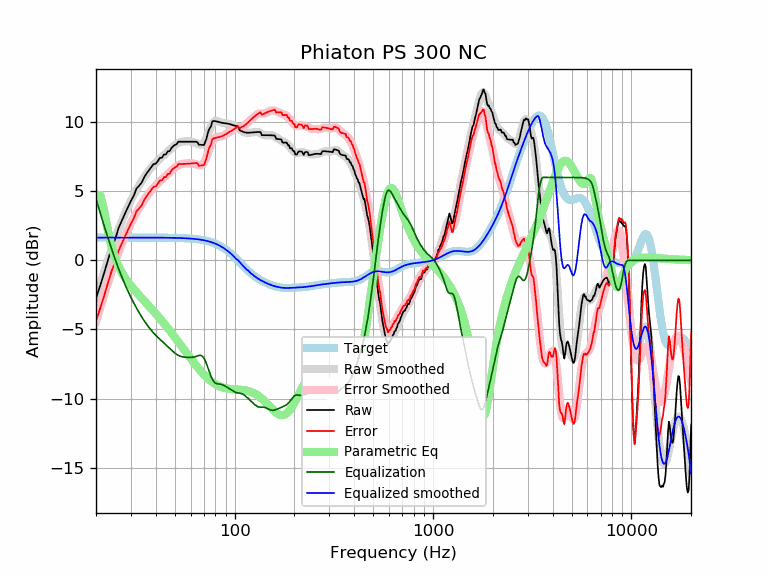

The table this chart was drawn from, first rows:
frequency, raw, error, smoothed, error_smoothed, equalization, parametric_eq, equalized_raw, equalized_smoothed, target
20, -2.73, -4.37, -2.79, -4.43, 4.43, 4.36, 1.71, 1.65, 1.65
21, -1.83, -3.47, -1.78, -3.42, 3.42, 4.73, 1.60, 1.65, 1.65
22, -0.90, -2.55, -0.84, -2.48, 2.48, 3.57, 1.58, 1.65, 1.65
23, 0.04, -1.61, 0.04, -1.61, 1.61, 2.11, 1.65, 1.65, 1.65
24, 0.90, -0.75, 0.84, -0.80, 0.80, 0.97, 1.70, 1.65, 1.65
25, 1.54, -0.10, 1.58, -0.07, 0.07, 0.15, 1.61, 1.65, 1.65
26, 2.35, 0.70, 2.25, 0.60, -0.60, -0.44, 1.75, 1.65, 1.65
27, 2.88, 1.24, 2.85, 1.20, -1.20, -0.90, 1.68, 1.65, 1.65
28, 3.38, 1.74, 3.40, 1.75, -1.75, -1.26, 1.63, 1.65, 1.65
29, 3.85, 2.20, 3.89, 2.24, -2.24, -1.57, 1.61, 1.65, 1.65
30, 4.30, 2.66, 4.33, 2.68, -2.68, -1.84, 1.62, 1.65, 1.65
31, 4.68, 3.03, 4.73, 3.08, -3.08, -2.08, 1.60, 1.65, 1.65
32, 5.20, 3.55, 5.10, 3.45, -3.45, -2.31, 1.75, 1.65, 1.65
33, 5.40, 3.75, 5.43, 3.78, -3.78, -2.52, 1.62, 1.65, 1.65
34, 5.64, 3.99, 5.74, 4.09, -4.09, -2.72, 1.55, 1.65, 1.65
35, 6.02, 4.37, 6.02, 4.37, -4.37, -2.92, 1.65, 1.65, 1.65
36, 6.29, 4.65, 6.27, 4.63, -4.63, -3.11, 1.67, 1.65, 1.65
37, 6.52, 4.88, 6.50, 4.86, -4.86, -3.30, 1.66, 1.64, 1.64
38, 6.74, 5.10, 6.71, 5.07, -5.07, -3.48, 1.67, 1.64, 1.64
39, 6.96, 5.32, 6.90, 5.25, -5.25, -3.66, 1.71, 1.64, 1.64
40, 6.99, 5.35, 7.06, 5.42, -5.42, -3.84, 1.57, 1.64, 1.64
41, 7.19, 5.55, 7.21, 5.57, -5.57, -4.02, 1.62, 1.64, 1.64
42, 7.42, 5.78, 7.35, 5.71, -5.71, -4.20, 1.71, 1.64, 1.64
43, 7.43, 5.79, 7.49, 5.85, -5.85, -4.38, 1.58, 1.64, 1.64
44, 7.66, 6.02, 7.61, 5.98, -5.98, -4.55, 1.68, 1.64, 1.64
45, 7.66, 6.03, 7.74, 6.10, -6.10, -4.72, 1.56, 1.64, 1.64
46, 7.89, 6.26, 7.87, 6.23, -6.23, -4.90, 1.66, 1.64, 1.64
47, 7.90, 6.26, 7.99, 6.36, -6.36, -5.07, 1.54, 1.63, 1.63
48, 8.13, 6.50, 8.12, 6.49, -6.49, -5.24, 1.64, 1.63, 1.63
49, 8.26, 6.63, 8.23, 6.60, -6.60, -5.40, 1.66, 1.63, 1.63
50, 8.36, 6.73, 8.34, 6.71, -6.71, -5.57, 1.65, 1.63, 1.63
51, 8.40, 6.78, 8.42, 6.80, -6.80, -5.74, 1.60, 1.62, 1.62
52, 8.59, 6.97, 8.49, 6.87, -6.87, -5.90, 1.71, 1.62, 1.62
53, 8.58, 6.97, 8.54, 6.93, -6.93, -6.06, 1.66, 1.62, 1.62
54, 8.58, 6.97, 8.58, 6.97, -6.97, -6.22, 1.62, 1.61, 1.61
55, 8.58, 6.97, 8.60, 6.99, -6.99, -6.37, 1.59, 1.61, 1.61
56, 8.58, 6.98, 8.60, 7.00, -7.00, -6.52, 1.58, 1.60, 1.60
57, 8.58, 6.98, 8.61, 7.01, -7.01, -6.67, 1.57, 1.60, 1.60
58, 8.58, 6.99, 8.61, 7.02, -7.02, -6.82, 1.56, 1.59, 1.59
59, 8.58, 7.00, 8.60, 7.02, -7.02, -6.96, 1.56, 1.58, 1.58
60, 8.58, 7.00, 8.60, 7.02, -7.02, -7.10, 1.56, 1.58, 1.58
61, 8.58, 7.01, 8.58, 7.01, -7.01, -7.24, 1.56, 1.57, 1.57
62, 8.58, 7.02, 8.56, 7.00, -7.00, -7.37, 1.58, 1.56, 1.56
63, 8.58, 7.03, 8.53, 6.98, -6.98, -7.50, 1.60, 1.55, 1.55
64, 8.58, 7.04, 8.48, 6.94, -6.94, -7.62, 1.64, 1.54, 1.54
65, 8.54, 7.01, 8.44, 6.91, -6.91, -7.74, 1.63, 1.53, 1.53
66, 8.36, 6.85, 8.40, 6.88, -6.88, -7.85, 1.48, 1.51, 1.51
67, 8.36, 6.86, 8.37, 6.87, -6.87, -7.96, 1.49, 1.50, 1.50
68, 8.36, 6.87, 8.38, 6.89, -6.89, -8.07, 1.46, 1.49, 1.49
69, 8.35, 6.88, 8.43, 6.96, -6.96, -8.17, 1.39, 1.47, 1.47
70, 8.34, 6.89, 8.53, 7.08, -7.08, -8.27, 1.26, 1.45, 1.45
71, 8.55, 7.12, 8.68, 7.24, -7.24, -8.36, 1.31, 1.44, 1.44
72, 8.77, 7.36, 8.86, 7.45, -7.45, -8.44, 1.33, 1.42, 1.42
73, 9.12, 7.73, 9.08, 7.69, -7.69, -8.52, 1.44, 1.40, 1.40
74, 9.42, 8.05, 9.31, 7.93, -7.93, -8.60, 1.49, 1.37, 1.37
75, 9.58, 8.23, 9.52, 8.17, -8.17, -8.67, 1.41, 1.35, 1.35
76, 9.70, 8.37, 9.71, 8.39, -8.39, -8.74, 1.30, 1.32, 1.32
77, 10.03, 8.74, 9.87, 8.57, -8.57, -8.80, 1.46, 1.30, 1.30
78, 10.08, 8.81, 9.98, 8.71, -8.71, -8.86, 1.37, 1.27, 1.27
79, 10.08, 8.84, 10.05, 8.81, -8.81, -8.91, 1.26, 1.24, 1.24
... 553 more rows
